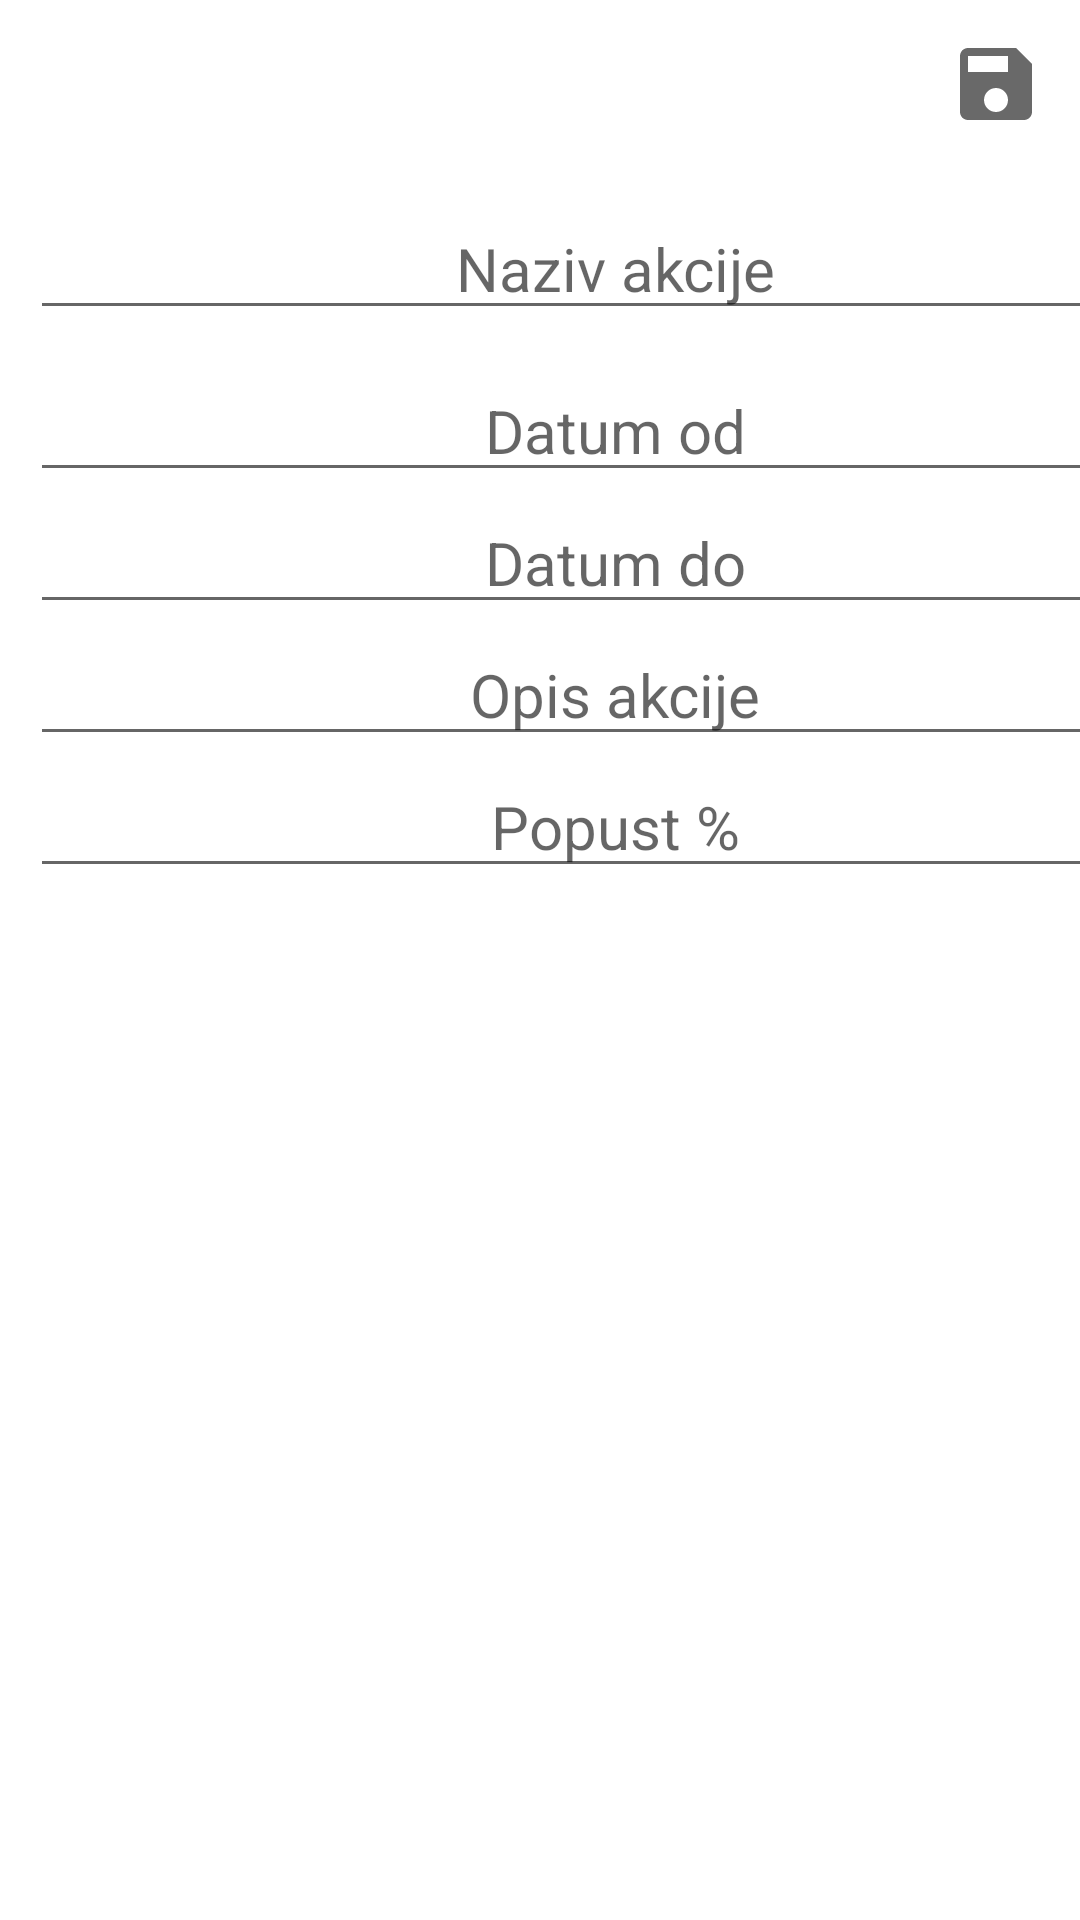

The Android layout XML behind this screen, and the referenced resources:
<!-- AndroidManifest.xml: application theme Theme.PMSU2021 -->
<!-- res/layout/activity_napravi_akciju.xml -->
<?xml version="1.0" encoding="utf-8"?>
<LinearLayout xmlns:android="http://schemas.android.com/apk/res/android"
    xmlns:app="http://schemas.android.com/apk/res-auto"
    xmlns:tools="http://schemas.android.com/tools"
    android:layout_width="match_parent"
    android:layout_height="match_parent"
    android:orientation="vertical"
    tools:context=".NapraviAkciju">

    <LinearLayout
        android:id="@+id/nova_akcija_unos"
        android:layout_width="match_parent"
        android:layout_height="match_parent"
        android:orientation="vertical">

        <include
            layout="@layout/sacuvaj_akciju_toolbar"/>

        <EditText
            android:id="@+id/et_naziv_akcije"
            android:layout_width="390dp"
            android:layout_height="wrap_content"
            android:layout_marginLeft="10dp"
            android:layout_marginTop="10dp"
            android:layout_marginRight="10dp"
            android:hint="Naziv akcije"
            android:textAlignment="center"
            android:textSize="20sp" />

        <EditText
            android:id="@+id/et_datum_od"
            android:layout_width="390dp"
            android:layout_height="wrap_content"
            android:layout_marginLeft="10dp"
            android:layout_marginTop="10dp"
            android:layout_marginRight="10dp"
            android:hint="Datum od"
            android:textAlignment="center"
            android:textSize="20sp" />

        <EditText
            android:id="@+id/et_datum_do"
            android:layout_marginLeft="10dp"
            android:layout_marginRight="10dp"
            android:layout_width="390dp"
            android:layout_height="wrap_content"
            android:hint="Datum do"
            android:textAlignment="center"
            android:textSize="20sp" />

        <EditText
            android:id="@+id/et_opis_akcije"
            android:layout_width="390dp"
            android:layout_height="wrap_content"
            android:layout_marginLeft="10dp"
            android:layout_marginRight="10dp"
            android:hint="Opis akcije"
            android:textAlignment="center"
            android:textSize="20sp" />

        <EditText
            android:id="@+id/et_popust"
            android:layout_width="390dp"
            android:layout_marginLeft="10dp"
            android:layout_marginRight="10dp"
            android:layout_height="wrap_content"
            android:hint="Popust %"
            android:textAlignment="center"
            android:textSize="20sp"
            android:inputType="number"/>

        <LinearLayout
            android:layout_width="match_parent"
            android:layout_height="match_parent"
            android:id="@+id/lista_artikala_za_prodavca_za_akciju"
            android:orientation="vertical">

            <ListView
                android:id="@+id/lv_artikli_kod_pravljenja_akcije"
                android:layout_width="match_parent"
                android:layout_height="wrap_content"
                android:choiceMode="multipleChoice">

            </ListView>

        </LinearLayout>

    </LinearLayout>

</LinearLayout>
<!-- res/layout/sacuvaj_akciju_toolbar.xml (included above) -->
<?xml version="1.0" encoding="utf-8"?>
<LinearLayout
    xmlns:android="http://schemas.android.com/apk/res/android"
    android:layout_width="match_parent"
    android:layout_height="wrap_content"
    android:orientation="horizontal"
    android:padding="12dp"
    android:gravity="center_vertical">

    <TextView
        android:layout_width="0dp"
        android:layout_height="wrap_content"
        android:layout_weight="1"

        android:textSize="20sp"
        android:textStyle="bold"
        android:textAlignment="center"
        android:textColor="#636363"
        android:id="@+id/naziv_prodavnice_sacuvaj_akciju_toolbar"/>

    <ImageView
        android:layout_width="wrap_content"
        android:layout_height="wrap_content"
        android:src="@drawable/ic_save"
        android:id="@+id/sacuvaj_akciju"/>

</LinearLayout>
<!-- resources referenced by this layout -->
<resources>
  <!-- drawable ic_save (drawable) -->
  <vector android:height="32dp" android:tint="#696969"
      android:viewportHeight="24" android:viewportWidth="24"
      android:width="32dp" xmlns:android="http://schemas.android.com/apk/res/android">
      <path android:fillColor="@android:color/white" android:pathData="M17,3L5,3c-1.11,0 -2,0.9 -2,2v14c0,1.1 0.89,2 2,2h14c1.1,0 2,-0.9 2,-2L21,7l-4,-4zM12,19c-1.66,0 -3,-1.34 -3,-3s1.34,-3 3,-3 3,1.34 3,3 -1.34,3 -3,3zM15,9L5,9L5,5h10v4z"/>
  </vector>
  <style name="Theme.PMSU2021" parent="Theme.MaterialComponents.DayNight.NoActionBar">
          
          <item name="colorPrimary">@color/purple_500</item>
          <item name="colorPrimaryVariant">@color/purple_700</item>
          <item name="colorOnPrimary">@color/white</item>
          
          <item name="colorSecondary">@color/teal_200</item>
          <item name="colorSecondaryVariant">@color/teal_700</item>
          <item name="colorOnSecondary">@color/black</item>
          
          <item name="android:statusBarColor" tools:targetApi="l">?attr/colorPrimaryVariant</item>
          
      </style>
  <!-- not gathered from this repository: default colours our renderer supplied (Android Studio template values) -->
  <color name="purple_500">#FF6200EE</color>
  <color name="purple_700">#FF3700B3</color>
  <color name="teal_200">#FF03DAC5</color>
  <color name="teal_700">#FF018786</color>
  <color name="black">#FF000000</color>
  <color name="white">#FFFFFFFF</color>
</resources>
